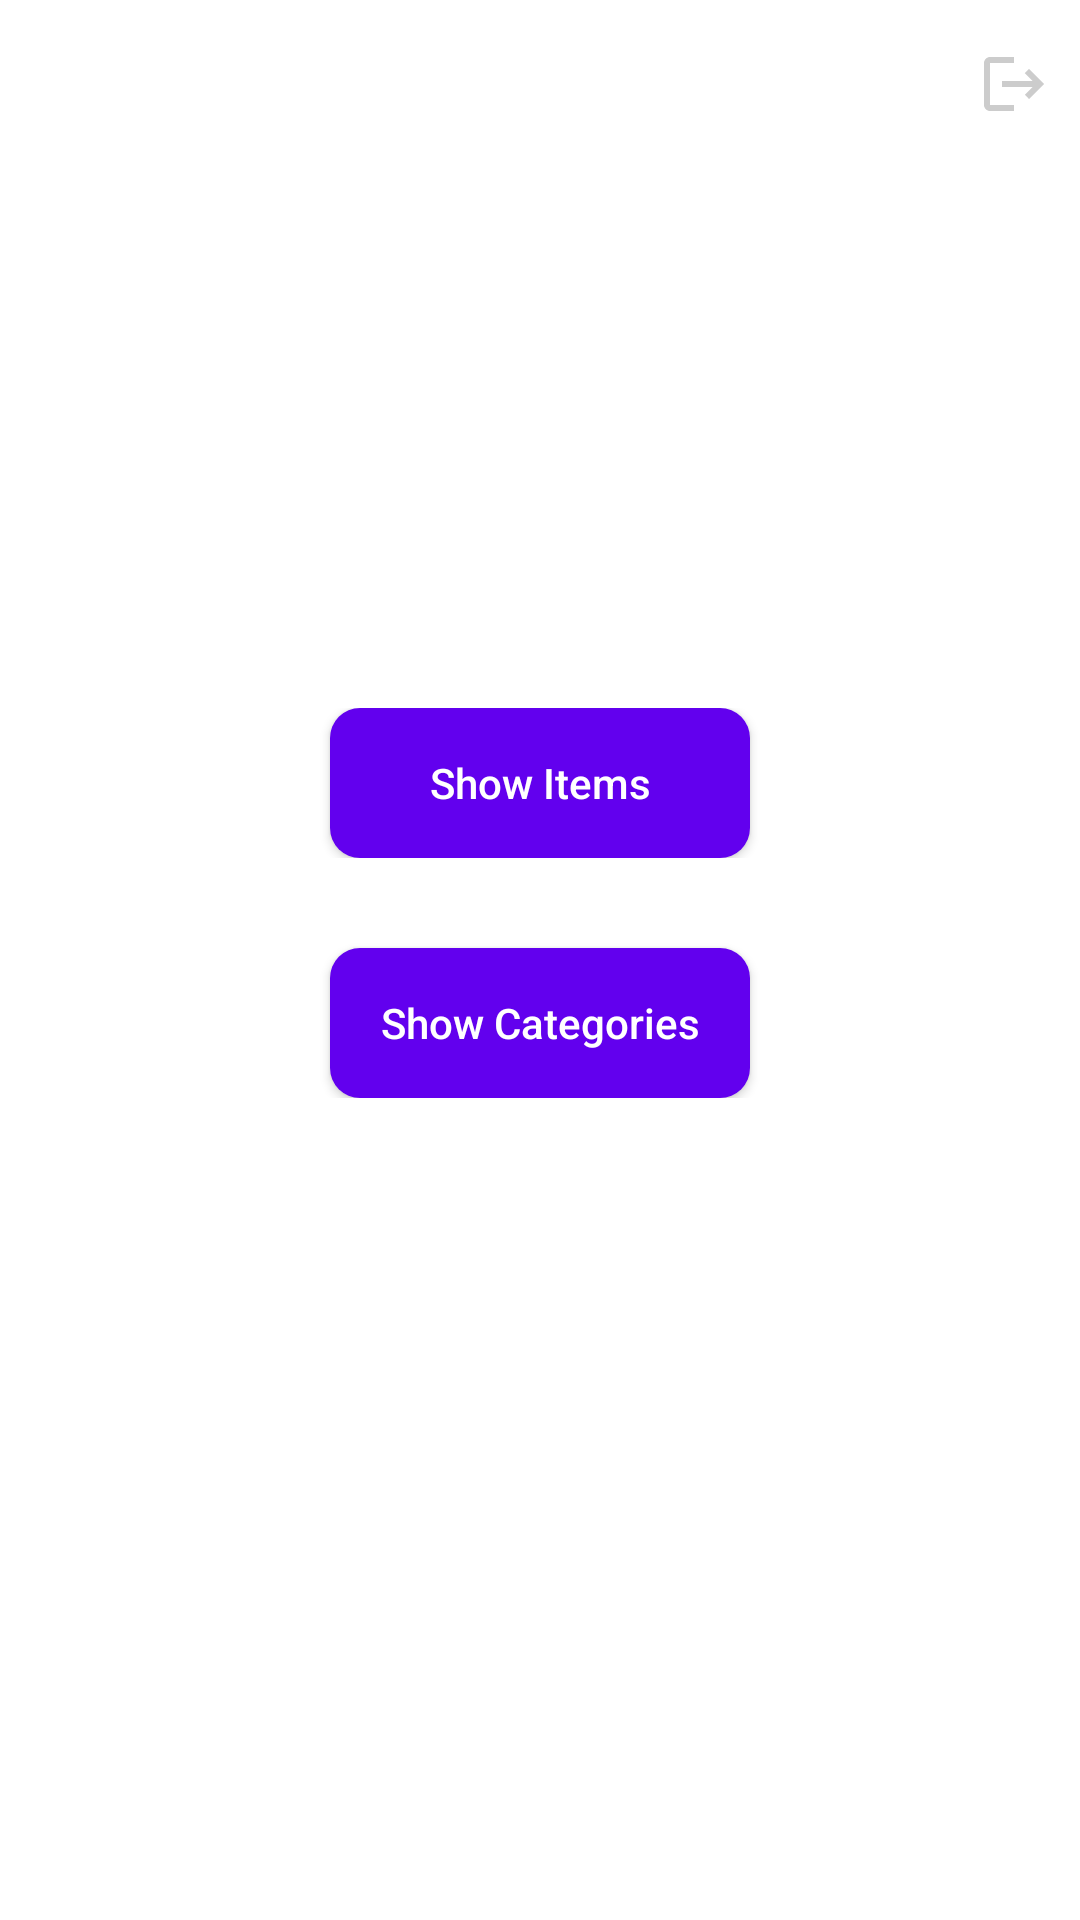

Layout XML and referenced resources for this Android screen:
<!-- AndroidManifest.xml: application theme Theme.MaterialComponents.Light.NoActionBar -->
<!-- res/layout/activity_homepage.xml -->
<?xml version="1.0" encoding="utf-8"?>
<RelativeLayout xmlns:android="http://schemas.android.com/apk/res/android"
    xmlns:app="http://schemas.android.com/apk/res-auto"
    xmlns:tools="http://schemas.android.com/tools"
    android:layout_width="match_parent"
    android:layout_height="match_parent"
    android:background="@color/white"
    tools:context=".activities.HomepageActivity">

    <RelativeLayout
        android:id="@+id/toolbarRl"
        android:layout_width="match_parent"
        android:layout_height="?actionBarSize"
        android:background="@drawable/shape_toolbar2">

        <ImageButton
            android:id="@+id/profileBtn"
            android:layout_width="wrap_content"
            android:layout_height="wrap_content"
            android:src="@drawable/person_white"
            android:background="@android:color/transparent"
            android:layout_centerVertical="true"
            android:layout_marginStart="10dp"/>

        <TextView
            android:id="@+id/titleTv"
            android:layout_width="wrap_content"
            android:layout_height="wrap_content"
            android:layout_marginTop="8dp"
            android:layout_centerHorizontal="true"
            android:text="Welcome"
            android:textStyle="bold"
            android:textColor="@color/white"/>

        <TextView
            android:id="@+id/subTitleTv"
            android:layout_width="wrap_content"
            android:layout_height="wrap_content"
            android:layout_centerHorizontal="true"
            android:layout_below="@id/titleTv"
            android:text="abc@example.com"
            android:textColor="@color/white"/>

        <ImageButton
            android:id="@+id/logoutBtn"
            android:layout_width="wrap_content"
            android:layout_height="wrap_content"
            android:layout_centerVertical="true"
            android:layout_marginEnd="10dp"
            android:src="@drawable/logout_gray"
            android:layout_alignParentEnd="true"
            android:background="@android:color/transparent"/>

    </RelativeLayout>

    <LinearLayout
        android:id="@+id/bottomLl1"
        android:layout_width="match_parent"
        android:layout_height="wrap_content"
        android:orientation="horizontal"
        android:layout_below="@id/bottomLl2"
        android:layout_marginStart="10dp"
        android:layout_marginEnd="10dp"
        android:layout_marginBottom="10dp">

    <Button
        android:id="@+id/categoriesBtn"
        android:layout_width="0dp"
        android:layout_height="wrap_content"
        android:layout_marginEnd="100dp"
        android:layout_marginStart="100dp"
        android:layout_marginTop="20dp"
        android:layout_weight="1"
        android:background="@drawable/shape_button1"
        android:minHeight="50dp"
        android:text="Show Categories"
        android:textAllCaps="false"
        android:textColor="@color/white" />
</LinearLayout>

    <LinearLayout
        android:id="@+id/bottomLl2"
        android:layout_width="match_parent"
        android:layout_height="wrap_content"
        android:orientation="horizontal"
        android:layout_below="@id/toolbarRl"
        android:layout_marginTop="180dp"
        android:layout_marginStart="10dp"
        android:layout_marginEnd="10dp"
        android:layout_marginBottom="10dp">

        <Button
            android:id="@+id/itemsBtn"
            android:layout_width="0dp"
            android:layout_height="wrap_content"
            android:layout_marginEnd="100dp"
            android:layout_marginStart="100dp"
            android:layout_weight="1"
            android:background="@drawable/shape_button1"
            android:minHeight="50dp"
            android:text="Show Items"
            android:textAllCaps="false"
            android:textColor="@color/white" />
    </LinearLayout>

</RelativeLayout>
<!-- resources referenced by this layout -->
<resources>
  <color name="white">#FFFFFFFF</color>
  <!-- drawable logout_gray (drawable) -->
  <vector android:autoMirrored="true" android:height="24dp"
      android:tint="#CCCCCC" android:viewportHeight="24"
      android:viewportWidth="24" android:width="24dp" xmlns:android="http://schemas.android.com/apk/res/android">
      <path android:fillColor="@android:color/white" android:pathData="M17,7l-1.41,1.41L18.17,11H8v2h10.17l-2.58,2.58L17,17l5,-5zM4,5h8V3H4c-1.1,0 -2,0.9 -2,2v14c0,1.1 0.9,2 2,2h8v-2H4V5z"/>
  </vector>
  <!-- drawable shape_button1 (drawable) -->
  <?xml version="1.0" encoding="utf-8"?>
  <shape
      xmlns:android="http://schemas.android.com/apk/res/android"
      android:shape="rectangle">
  
      
      <solid android:color="@color/purple_500"/>
  
      
      <corners android:radius="10dp"/>
  </shape>
  <color name="purple_500">#FF6200EE</color>
</resources>
